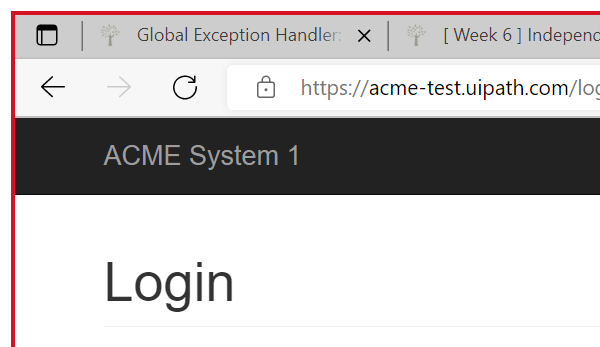
Task: AcmeFileDownload
Workflow: WorkingWithTheAcmeWebsite

Step 1: Attach Browser 'msedge.exe ACME' in window 'ACME System 1 - Log In' (msedge.exe)

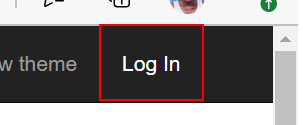
Step 2: find the link 'Log In' in window 'ACME System 1 - Log In'

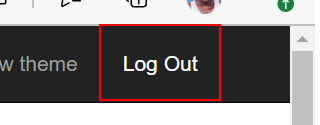
Step 3 [then]: find the link 'Log Out'

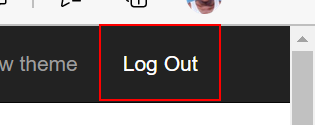
Step 4: click on the link 'Log Out'

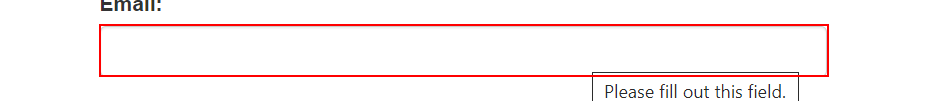
Step 5: type [AcmeCredentials.Username] into the text box

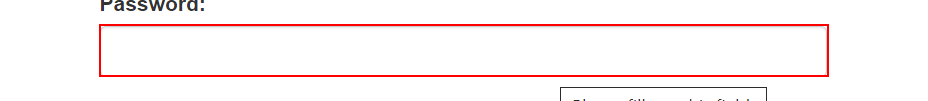
Step 6: type [AcmeCredentials.Password] into the text box

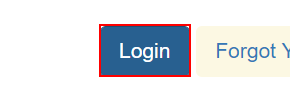
Step 7: click on the button
